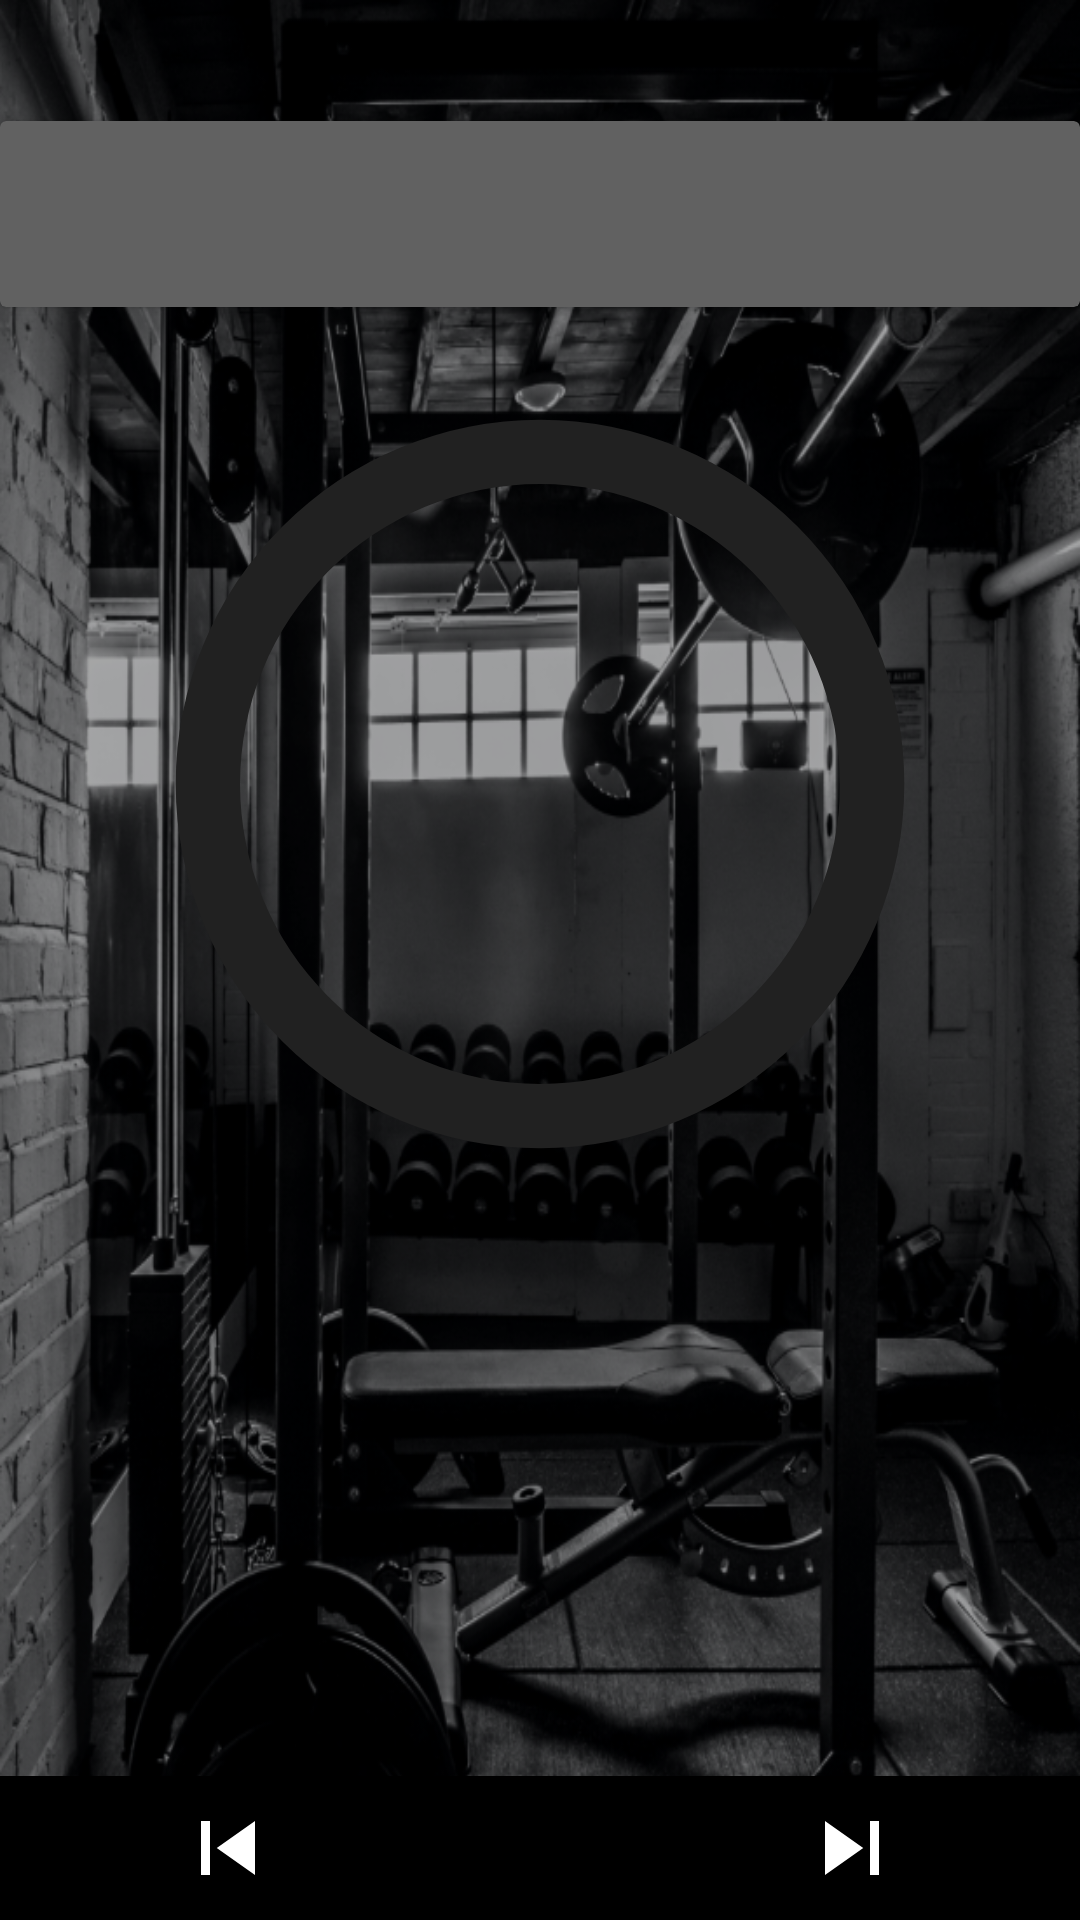

Reconstruct the res/layout file that produces this screen, plus the resources it refers to.
<!-- AndroidManifest.xml: application theme Theme.GymateApp -->
<!-- res/layout/fragment_routinerun.xml -->
<?xml version="1.0" encoding="utf-8"?>
<androidx.constraintlayout.widget.ConstraintLayout xmlns:android="http://schemas.android.com/apk/res/android"
    xmlns:app="http://schemas.android.com/apk/res-auto"
    xmlns:tools="http://schemas.android.com/tools"
    android:layout_width="match_parent"
    android:layout_height="match_parent"
    android:background="@drawable/background">

    <ProgressBar
        android:id="@+id/progressBar"
        style="?android:attr/progressBarStyle"
        android:layout_width="300dp"
        android:layout_height="300dp"
        android:indeterminateOnly="false"
        android:progressDrawable="@drawable/circle"
        app:layout_constraintBottom_toBottomOf="parent"
        app:layout_constraintEnd_toEndOf="parent"
        app:layout_constraintStart_toStartOf="parent"
        app:layout_constraintTop_toTopOf="parent"
        app:layout_constraintVertical_bias="0.327" />

    <androidx.cardview.widget.CardView
        android:id="@+id/cardView2"
        android:layout_width="0dp"
        android:layout_height="62dp"
        app:cardBackgroundColor="@color/MainTitleBg"
        app:layout_constraintBottom_toBottomOf="parent"
        app:layout_constraintEnd_toEndOf="parent"
        app:layout_constraintHorizontal_bias="0.0"
        app:layout_constraintStart_toStartOf="parent"
        app:layout_constraintTop_toBottomOf="@+id/appBarLayout"
        app:layout_constraintVertical_bias="0.06999999">

        <androidx.constraintlayout.widget.ConstraintLayout
            android:layout_width="match_parent"
            android:layout_height="match_parent"
            app:layout_constraintEnd_toEndOf="parent"
            app:layout_constraintStart_toStartOf="parent">

            <TextView
                android:id="@+id/CycleTitle"
                style="@style/Titles"
                android:layout_width="wrap_content"
                android:layout_height="wrap_content"
                android:textAllCaps="true"
                android:textColor="@color/MainTitle"
                android:textSize="35sp"
                app:layout_constraintBottom_toBottomOf="parent"
                app:layout_constraintEnd_toEndOf="parent"
                app:layout_constraintStart_toStartOf="parent"
                app:layout_constraintTop_toTopOf="parent"
                app:layout_constraintVertical_bias="0.461" />
        </androidx.constraintlayout.widget.ConstraintLayout>
    </androidx.cardview.widget.CardView>

    <TextView
        android:id="@+id/exTime"
        android:layout_width="wrap_content"
        android:layout_height="wrap_content"
        android:textColor="@color/white"
        android:textSize="60sp"
        app:layout_constraintBottom_toBottomOf="@+id/progressBar"
        app:layout_constraintEnd_toEndOf="@+id/progressBar"
        app:layout_constraintStart_toStartOf="@+id/progressBar"
        app:layout_constraintTop_toTopOf="@+id/progressBar" />

    <TextView
        android:id="@+id/exTitle"
        android:layout_width="0dp"
        android:layout_height="56dp"
        android:textAlignment="center"
        android:textColor="@color/white"
        android:textSize="30sp"
        app:layout_constraintBottom_toBottomOf="parent"
        app:layout_constraintEnd_toEndOf="parent"
        app:layout_constraintHorizontal_bias="0.0"
        app:layout_constraintStart_toStartOf="parent"
        app:layout_constraintTop_toTopOf="parent"
        app:layout_constraintVertical_bias="0.684" />

    <TextView
        android:id="@+id/exDesc"
        android:layout_width="0dp"
        android:layout_height="0dp"
        android:textAlignment="center"
        android:textColor="@color/white"
        app:layout_constraintBottom_toTopOf="@+id/executionBar"
        app:layout_constraintEnd_toEndOf="parent"
        app:layout_constraintHorizontal_bias="0.0"
        app:layout_constraintStart_toStartOf="parent"
        app:layout_constraintTop_toBottomOf="@+id/exTitle" />

    <com.google.android.material.appbar.AppBarLayout
        android:id="@+id/appBarLayout"
        android:layout_width="match_parent"
        android:layout_height="wrap_content"
        app:layout_constraintEnd_toEndOf="parent"
        app:layout_constraintStart_toStartOf="parent"
        app:layout_constraintTop_toTopOf="parent" />

    <include
        android:id="@+id/executionBar"
        layout="@layout/execution_bar"
        android:layout_width="match_parent"
        android:layout_height="0dp"
        android:layout_weight="1"
        app:layout_constraintBottom_toBottomOf="parent"
        app:layout_constraintEnd_toEndOf="parent"
        app:layout_constraintStart_toStartOf="parent" />

</androidx.constraintlayout.widget.ConstraintLayout>
<!-- res/layout/execution_bar.xml (included above) -->
<?xml version="1.0" encoding="utf-8"?>
<androidx.constraintlayout.widget.ConstraintLayout xmlns:android="http://schemas.android.com/apk/res/android"
    xmlns:app="http://schemas.android.com/apk/res-auto"
    xmlns:tools="http://schemas.android.com/tools"
    android:id="@+id/executionBar"
    android:layout_width="match_parent"
    android:layout_height="?attr/actionBarSize"
    android:background="@color/black">


    <ImageButton
        android:id="@+id/previous"
        style="@style/executionBarButtom"
        android:layout_width="0dp"
        android:layout_height="wrap_content"
        android:layout_marginStart="32dp"
        android:background="@android:color/transparent"
        android:contentDescription="@string/previous"
        app:layout_constraintBottom_toBottomOf="parent"
        app:layout_constraintStart_toStartOf="parent"
        app:layout_constraintTop_toTopOf="parent"
        app:srcCompat="@drawable/ic_previous" />

    <RelativeLayout
        android:layout_width="wrap_content"
        android:layout_height="wrap_content"
        app:layout_constraintBottom_toBottomOf="parent"
        app:layout_constraintEnd_toStartOf="@+id/next"
        app:layout_constraintStart_toEndOf="@+id/previous"
        app:layout_constraintTop_toTopOf="parent">

        <ImageButton
            android:id="@+id/play"
            style="@style/executionBarButtom"
            android:layout_width="wrap_content"
            android:layout_height="wrap_content"
            android:background="@android:color/transparent"
            android:contentDescription="@string/play"
            android:visibility="visible"
            app:srcCompat="@drawable/ic_baseline_play_arrow_24" />

        <ImageButton
            android:id="@+id/pause"
            style="@style/executionBarButtom"
            android:layout_width="wrap_content"
            android:layout_height="wrap_content"
            android:background="@android:color/transparent"
            android:contentDescription="@string/pause"
            android:visibility="invisible"
            app:srcCompat="@drawable/ic_baseline_pause" />
    </RelativeLayout>

    <ImageButton
        android:id="@+id/next"
        style="@style/executionBarButtom"
        android:layout_width="0dp"
        android:layout_height="wrap_content"
        android:layout_marginEnd="32dp"
        android:background="@android:color/transparent"
        android:contentDescription="@string/next"
        app:layout_constraintBottom_toBottomOf="parent"
        app:layout_constraintEnd_toEndOf="parent"
        app:layout_constraintTop_toTopOf="parent"
        app:srcCompat="@drawable/ic_next" />

</androidx.constraintlayout.widget.ConstraintLayout>
<!-- resources referenced by this layout -->
<resources>
  <color name="MainTitle">@color/white</color>
  <color name="MainTitleBg">@color/grey_darken_2</color>
  <color name="black">#FF000000</color>
  <color name="white">#FFFFFFFF</color>
  <!-- drawable background: png bitmap (drawable-xhdpi, 639499 bytes) -->
  <!-- drawable circle (drawable) -->
  <?xml version="1.0" encoding="utf-8"?>
  <layer-list xmlns:android="http://schemas.android.com/apk/res/android">
  
      <item>
          <shape
                  android:shape="ring"
                  android:thicknessRatio="14"
                  android:useLevel="false">
              <solid android:color="@color/primaryColor" />
          </shape>
      </item>
  
      <item>
          <rotate
                  android:fromDegrees="270"
                  android:toDegrees="270">
              <shape
                      android:shape="ring"
                      android:thicknessRatio="14"
                      android:useLevel="true">
                  <gradient
                          android:startColor="@color/Gymate_green"
                          android:endColor="@color/Gymate_green" />
              </shape>
          </rotate>
      </item>
  
  </layer-list>
  <!-- drawable ic_next (drawable) -->
  <vector xmlns:android="http://schemas.android.com/apk/res/android"
      android:width="36dp"
      android:height="36dp"
      android:tint="@color/white"
      android:viewportWidth="24"
      android:viewportHeight="24">
      <path
          android:fillColor="@android:color/white"
          android:pathData="M6,18l8.5,-6L6,6v12zM16,6v12h2V6h-2z" />
  </vector>
  <!-- drawable ic_previous (drawable) -->
  <vector xmlns:android="http://schemas.android.com/apk/res/android"
      android:width="36dp"
      android:height="36dp"
      android:tint="@color/white"
      android:viewportWidth="24"
      android:viewportHeight="24">
      <path
          android:fillColor="@android:color/white"
          android:pathData="M6,6h2v12L6,18zM9.5,12l8.5,6L18,6z" />
  </vector>
  <string name="next">next</string>
  <string name="pause">pause</string>
  <string name="play">play</string>
  <string name="previous">previous</string>
  <style name="Titles" parent="@android:style/Widget.TextView">
          <item name="android:textStyle">bold</item>
          <item name="android:textSize">24sp</item>
          <item name="textAllCaps">true</item>
          <item name="android:textAlignment">center</item>
          <item name="android:textColor">@color/black</item>
      </style>
  <style name="executionBarButtom" parent="Widget.AppCompat.Button">
          <item name="background">@android:color/transparent</item>
          <item name="tint">@color/white</item>
      </style>
  <style name="Theme.GymateApp" parent="Theme.MaterialComponents.DayNight.NoActionBar">
          
          <item name="colorPrimary">@color/primaryColor</item>
          <item name="colorPrimaryVariant">@color/primaryColor</item>
          <item name="colorOnPrimary">@color/white</item>
          
          <item name="colorSecondary">@color/Gymate_green</item>
          <item name="colorSecondaryVariant">@color/secondColorVariant</item>
          <item name="colorOnSecondary">@color/black</item>
          
          <item name="android:statusBarColor" tools:targetApi="l">@color/black</item>
          
      </style>
  <color name="grey_darken_2">#616161</color>
  <color name="primaryColor">#212121</color>
  <color name="Gymate_green">#4DF000</color>
  <color name="secondColorVariant">#E0E0E0</color>
</resources>
